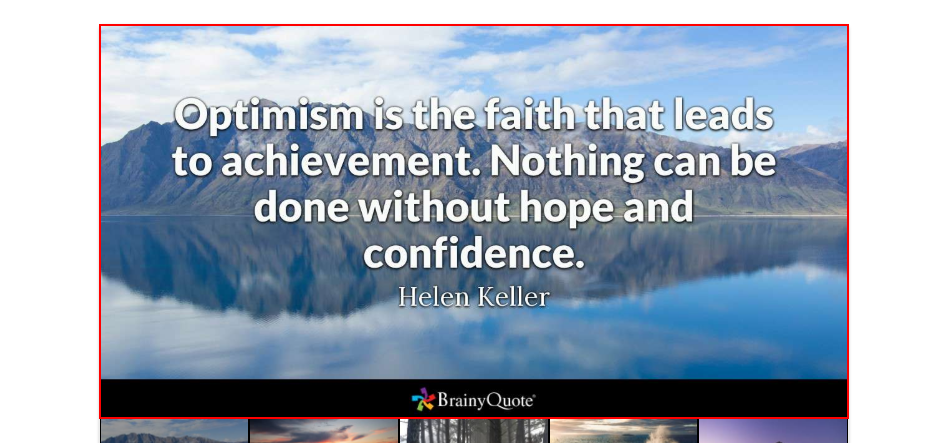
Workflow: selectorsQuotes

Step 1: screenshot-of of the image

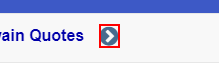
Step 2: click on the text